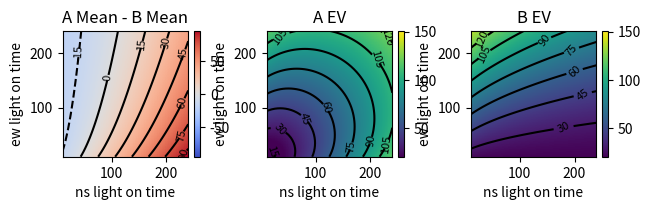

Recreate this plot in Python.
import numpy as np
import scipy as sp
import matplotlib.pyplot as plt
import matplotlib.colors as colors

TRAVEL_CONSTANT = 0

def EVoptionB(totalTime, crossingTime, EWL, NSL):
    # cross at intersection both ways
    p = NSL/totalTime
    A = 2*crossingTime
    B = 2*crossingTime + EWL
    return A*p + (1/2) * (1-p)*(B**2-A**2)/(B-A)

def EVoptionA(totalTime, crossingTime, EWL, NSL):
    # cross at intersection both ways
    p = NSL/totalTime
    A = 2*crossingTime
    B2 = crossingTime + NSL
    B3 = crossingTime + EWL
    return (1/totalTime)*((B2**2-A**2)/2+(B3**2-A**2)/2+2*A*crossingTime)

def sampleEVFn(evFunction, axisRanges, dim, crossingTime):
    # ranges: range of time to sweep
    # dim: dimension of array to use

    x = np.linspace(axisRanges[0], axisRanges[1], dim)
    y = np.linspace(axisRanges[2], axisRanges[3], dim)

    evArr = np.zeros((dim, dim))
    print(evArr.shape)

    for i, xval in enumerate(x):
        for j, yval in enumerate(y):
            nsl = xval
            ewl = yval

            totalTime = nsl+ewl+2*crossingTime

            ev = evFunction(totalTime, crossingTime, ewl, nsl)

            evArr[j,i] = ev

    X, Y = np.meshgrid(x, y)

    return X, Y, evArr

def plotHeatmapContour(title, X, Y, ev, subplotNum, timeRanges, fig, ax, vmin = None, vmax = None, cmap=None):
    plt.subplot(subplotNum)
    if cmap is not None:
        pc = plt.imshow(ev, norm=colors.CenteredNorm(), cmap=cmap, origin='lower', extent=timeRanges)
    else:
        pc = plt.imshow(ev,  origin='lower', vmin=vmin, vmax=vmax, extent=timeRanges)
    fig.colorbar(pc, ax=ax, fraction=0.046, pad=0.04)
    plt.xlabel("ns light on time")
    plt.ylabel("ew light on time")
    plt.title(title)

    contours = plt.contour(X, Y, ev, colors='black')
    plt.clabel(contours, inline=True, fontsize=8)
    return True

def compareEvs(axisRanges, dim, crossingTime, minTime, maxTime):
    # getting for option a
    Xa, Ya, evA = sampleEVFn(EVoptionA, axisRanges, dim, crossingTime)

    # getting for option b
    Xb, Yb, evB = sampleEVFn(EVoptionB, axisRanges, dim, crossingTime)

    diffEv = evA - evB

    fig, (ax1, ax2, ax3) = plt.subplots(ncols=3, nrows=1)
    fig.tight_layout(pad=2.0)
    cmap = plt.cm.coolwarm

    plotHeatmapContour("A Mean - B Mean", Xa, Ya, diffEv, 131, axisRanges, fig, ax1, cmap=cmap)
    plotHeatmapContour("A EV", Xa, Ya, evA, 132, axisRanges, fig, ax2, vmin = minTime, vmax = maxTime/1.8)
    plotHeatmapContour("B EV", Xb, Yb, evB, 133, axisRanges, fig, ax3, vmin = minTime, vmax = maxTime/1.8)
    plt.show()
    return True

def main():
    minT = 10
    maxT = 240
    contourLevels = 10
    increment = 5
    numT = int((maxT-minT)/increment)+1
    nsTimes = np.linspace(minT, maxT, numT)
    ewTimes = np.linspace(minT, maxT, numT)

    walkSpeed = 2 # about 7.2 km/h
    crossWidth = 20 # 20 m for a 10s crossing
    deadTime = 6
    minTime = 2*(crossWidth/walkSpeed) # fastest possible path time
    maxTime = 2*(crossWidth/walkSpeed)+2*deadTime+np.maximum(np.amax(nsTimes), np.amax(ewTimes))

    timeRanges = [minT, maxT, minT, maxT]

    compareEvs(timeRanges, numT, crossWidth/walkSpeed, minTime, maxTime)

main()